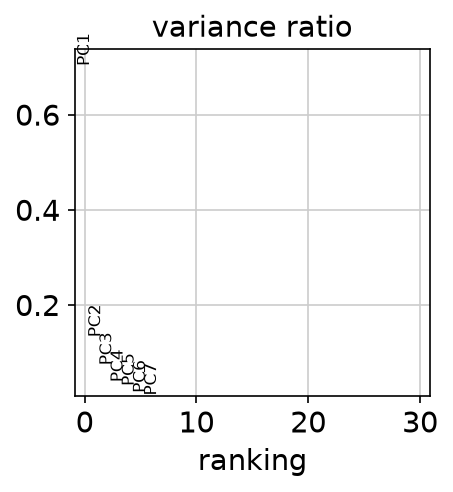

Values plotted in this chart, from the file beside it:
PC, variance, variance_ratio
PC1, 10322, 0.7022
PC2, 1943, 0.1322
PC3, 1077, 0.07329
PC4, 554.2, 0.0377
PC5, 437.3, 0.02975
PC6, 223.8, 0.01523
PC7, 141.5, 0.009624
